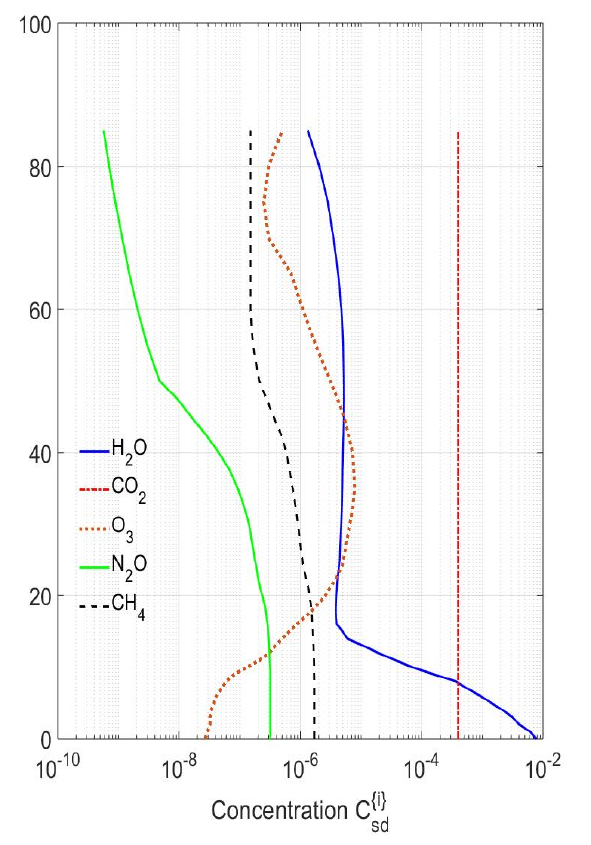

Source data for this figure (header and first rows):
x, Curve1
-5.868, 84.98
-5.588, 76.28
-5.407, 67.58
-5.325, 32.61
-5.309, 41.18
-5.276, 52.13
-5.193, 13.79
-4.617, 11.56
-3.465, 8.095
-3.086, 6.142
-2.642, 3.77
-2.395, 1.952
-2.099, 0.137
